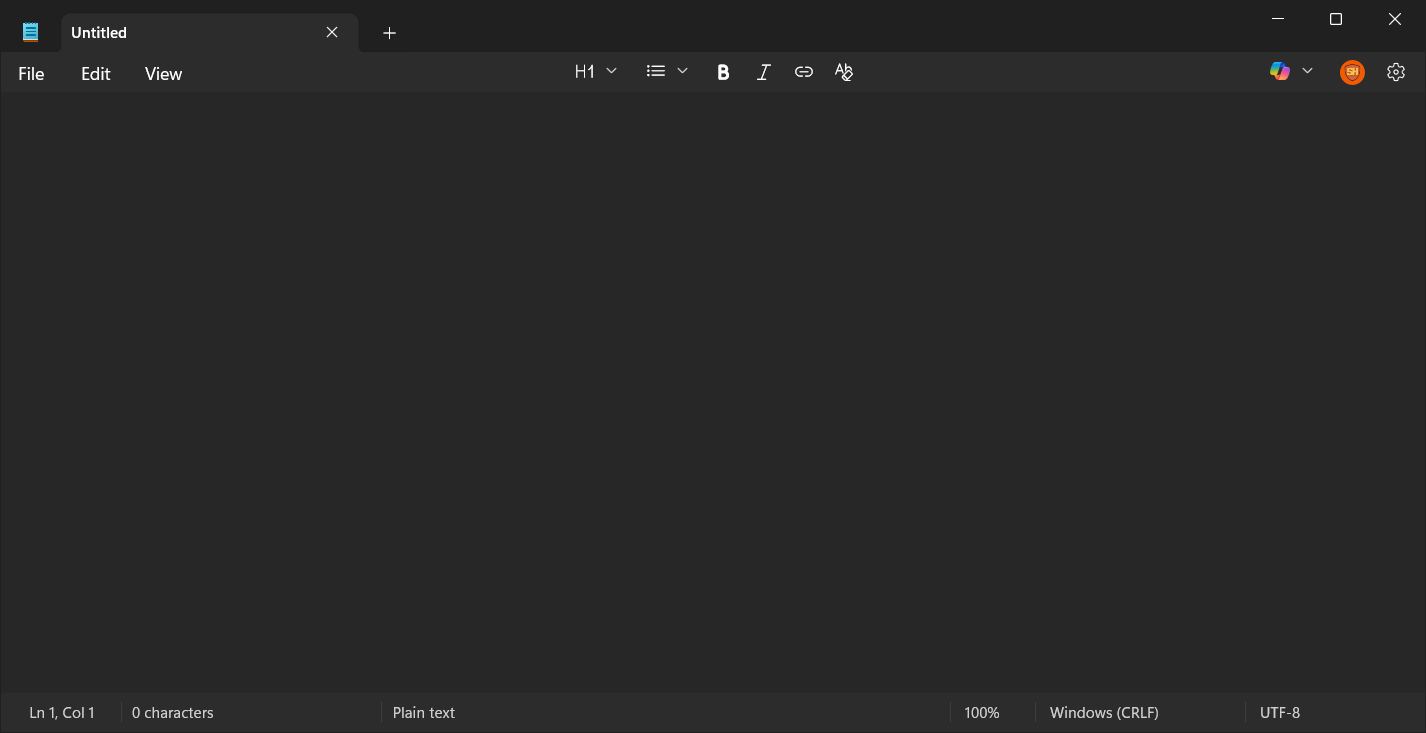
Task: type Into Activity
Workflow: Main

Step 1: Use Application: Untitled - Notepad in window 'Untitled - Notepad' (notepad.exe)

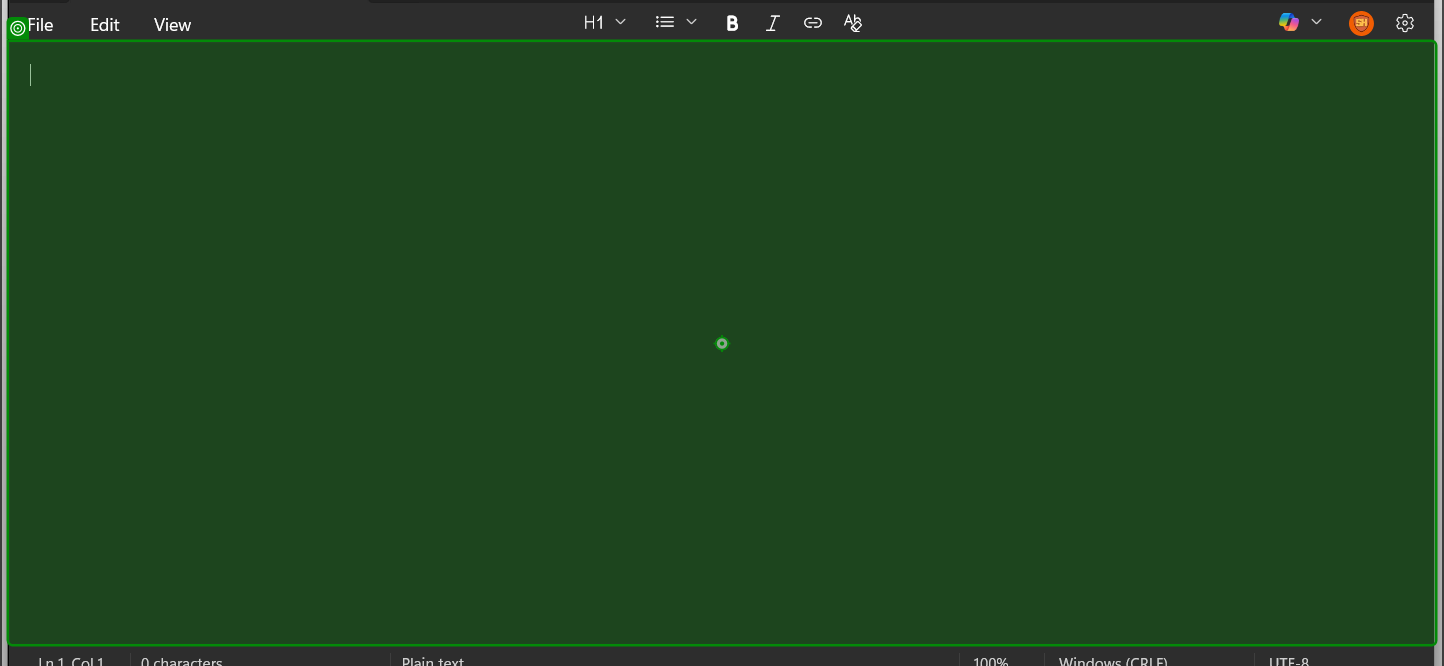
Step 2: type "ARPA" into 'RichEditD2DPT'

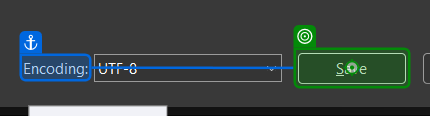
Step 3: click on 'unchecked'

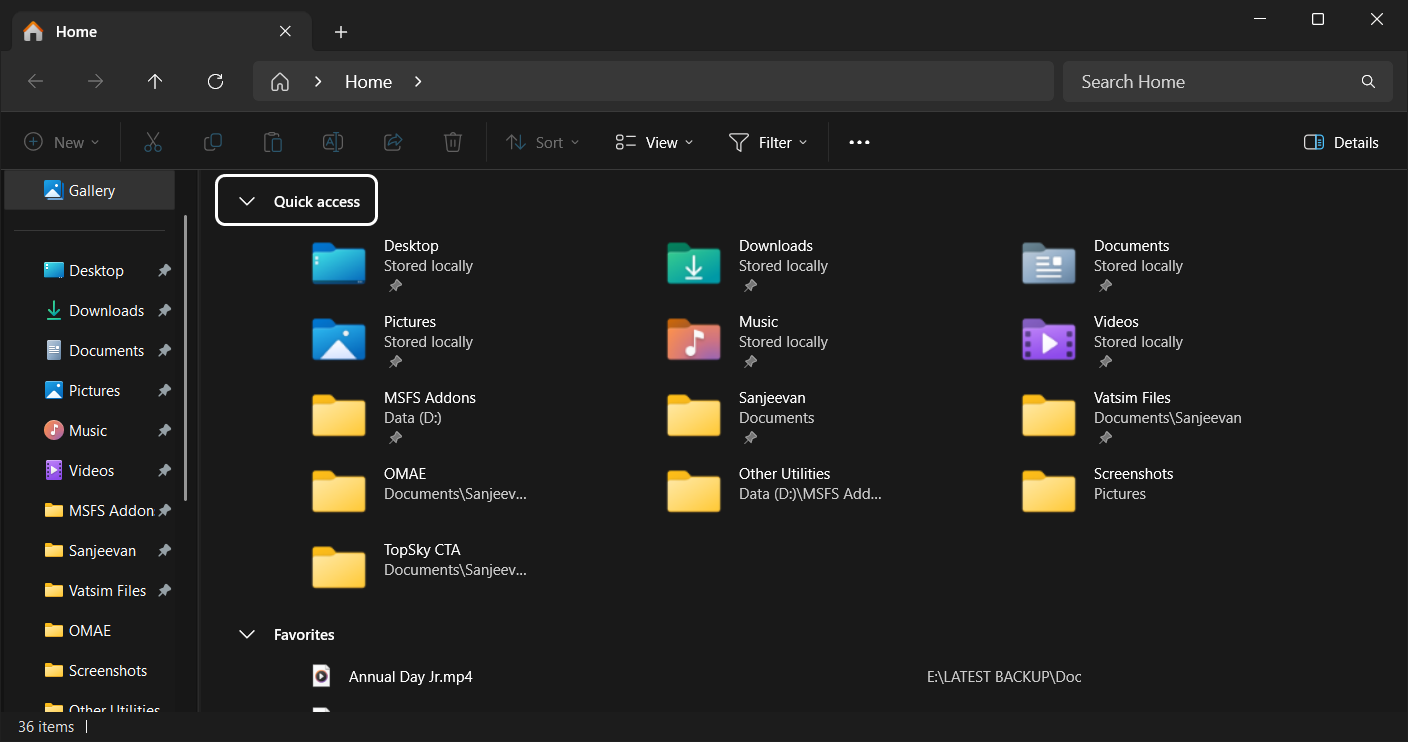
Step 4: Use Application: Home - File Explorer on the element in window 'Home - File Explorer' (explorer.exe)

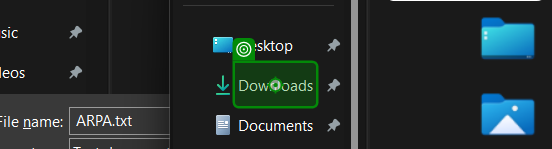
Step 5: click on 'Downloads (pinned)'